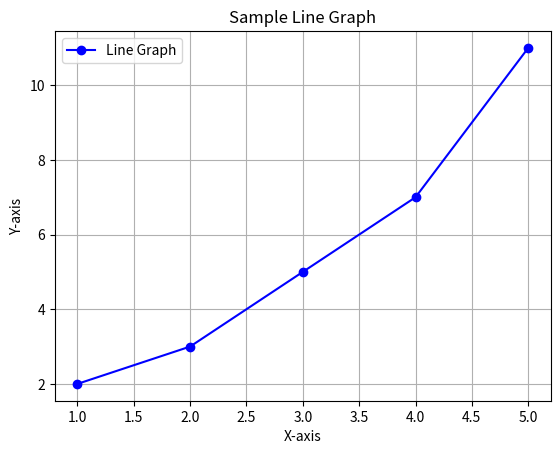

The matplotlib source for this figure:
import matplotlib.pyplot as plt

# Sample data
x = [1, 2, 3, 4, 5]
y = [2, 3, 5, 7, 11]

# Create a line plot
plt.plot(x, y, marker='o', linestyle='-', color='b', label='Line Graph')

# Add titles and labels
plt.title("Sample Line Graph")
plt.xlabel("X-axis")
plt.ylabel("Y-axis")

# Add a legend
plt.legend()

# Show the grid
plt.grid()

# Display the plot
plt.show()
